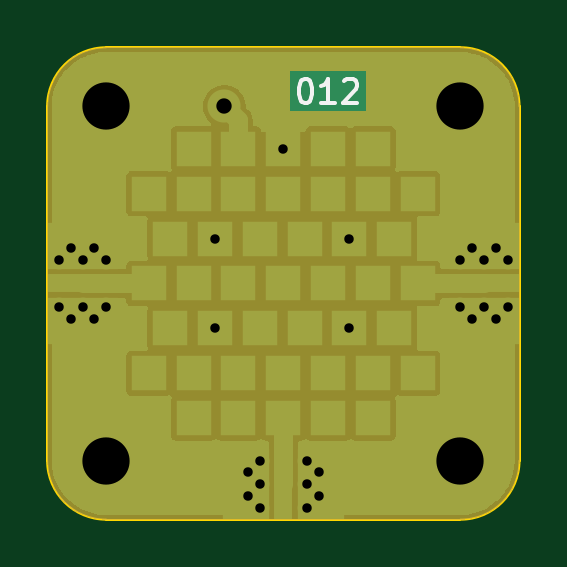
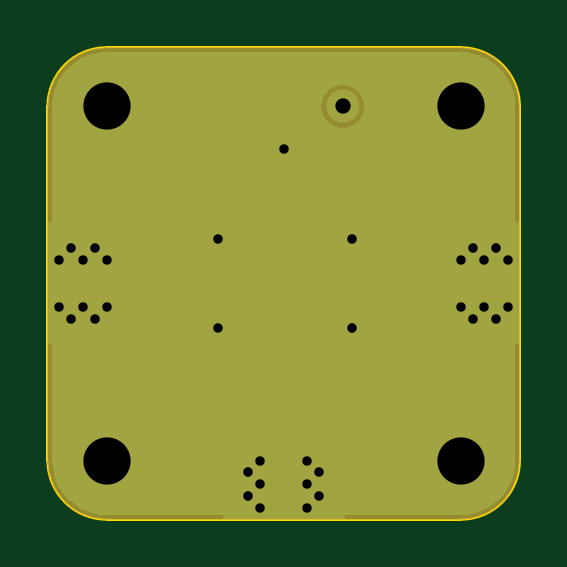
Circuit board: 9 layer files. Board 20.0 x 20.0 mm.
- bottom_copper: 012-prototype-board-B_Cu.gbr (8598 bytes)
- bottom_mask: 012-prototype-board-B_Mask.gbr (3410 bytes)
- bottom_silk: 012-prototype-board-B_Silkscreen.gbr (490 bytes)
- outline: 012-prototype-board-Edge_Cuts.gbr (1021 bytes)
- top_copper: 012-prototype-board-F_Cu.gbr (22416 bytes)
- top_mask: 012-prototype-board-F_Mask.gbr (9611 bytes)
- top_silk: 012-prototype-board-F_Silkscreen.gbr (1489 bytes)
- drill: 012-prototype-board-NPTH-drl.gbr (498 bytes)
- drill: 012-prototype-board-PTH-drl.gbr (1851 bytes)

=== bottom_copper: 012-prototype-board-B_Cu.gbr (8598 bytes, source omitted) ===
=== bottom_mask: 012-prototype-board-B_Mask.gbr ===
%TF.GenerationSoftware,KiCad,Pcbnew,6.0.9+dfsg-1~bpo11+1*%
%TF.CreationDate,2022-11-07T08:13:31+01:00*%
%TF.ProjectId,012-prototype-board,3031322d-7072-46f7-946f-747970652d62,1*%
%TF.SameCoordinates,Original*%
%TF.FileFunction,Soldermask,Bot*%
%TF.FilePolarity,Negative*%
%FSLAX46Y46*%
G04 Gerber Fmt 4.6, Leading zero omitted, Abs format (unit mm)*
G04 Created by KiCad (PCBNEW 6.0.9+dfsg-1~bpo11+1) date 2022-11-07 08:13:31*
%MOMM*%
%LPD*%
G01*
G04 APERTURE LIST*
%ADD10C,3.400000*%
%ADD11C,1.400000*%
G04 APERTURE END LIST*
D10*
%TO.C,H1*%
X152500000Y-77500000D03*
%TD*%
%TO.C,H2*%
X152500000Y-92500000D03*
%TD*%
%TO.C,H4*%
X167500000Y-77500000D03*
%TD*%
D11*
%TO.C,REF\u002A\u002A*%
X157500000Y-77500000D03*
%TD*%
D10*
%TO.C,H3*%
X167500000Y-92500000D03*
%TD*%
G36*
X167504119Y-75000270D02*
G01*
X167818073Y-75020848D01*
X167834413Y-75022999D01*
X168138950Y-75083574D01*
X168154871Y-75087840D01*
X168448888Y-75187646D01*
X168464114Y-75193953D01*
X168742592Y-75331283D01*
X168756866Y-75339524D01*
X169015034Y-75512027D01*
X169028109Y-75522060D01*
X169261557Y-75726788D01*
X169273212Y-75738443D01*
X169477940Y-75971891D01*
X169487973Y-75984966D01*
X169660476Y-76243134D01*
X169668717Y-76257408D01*
X169806047Y-76535886D01*
X169812354Y-76551112D01*
X169912160Y-76845129D01*
X169916426Y-76861050D01*
X169977001Y-77165587D01*
X169979152Y-77181927D01*
X169999730Y-77495881D01*
X170000000Y-77504122D01*
X170000000Y-92495878D01*
X169999730Y-92504119D01*
X169979152Y-92818073D01*
X169977001Y-92834413D01*
X169916426Y-93138950D01*
X169912160Y-93154871D01*
X169812354Y-93448888D01*
X169806047Y-93464114D01*
X169668717Y-93742592D01*
X169660476Y-93756866D01*
X169487973Y-94015034D01*
X169477940Y-94028109D01*
X169273212Y-94261557D01*
X169261557Y-94273212D01*
X169028109Y-94477940D01*
X169015034Y-94487973D01*
X168756866Y-94660476D01*
X168742592Y-94668717D01*
X168464114Y-94806047D01*
X168448888Y-94812354D01*
X168154871Y-94912160D01*
X168138950Y-94916426D01*
X167834413Y-94977001D01*
X167818073Y-94979152D01*
X167504119Y-94999730D01*
X167495878Y-95000000D01*
X152504122Y-95000000D01*
X152495881Y-94999730D01*
X152181927Y-94979152D01*
X152165587Y-94977001D01*
X151861050Y-94916426D01*
X151845129Y-94912160D01*
X151551112Y-94812354D01*
X151535886Y-94806047D01*
X151257408Y-94668717D01*
X151243134Y-94660476D01*
X150984966Y-94487973D01*
X150971891Y-94477940D01*
X150738443Y-94273212D01*
X150726788Y-94261557D01*
X150522060Y-94028109D01*
X150512027Y-94015034D01*
X150339524Y-93756866D01*
X150331283Y-93742592D01*
X150193953Y-93464114D01*
X150187646Y-93448888D01*
X150087840Y-93154871D01*
X150083574Y-93138950D01*
X150022999Y-92834413D01*
X150020848Y-92818073D01*
X150000270Y-92504119D01*
X150000000Y-92495878D01*
X150000000Y-77504122D01*
X150000270Y-77495881D01*
X150020848Y-77181927D01*
X150022999Y-77165587D01*
X150083574Y-76861050D01*
X150087840Y-76845129D01*
X150187646Y-76551112D01*
X150193953Y-76535886D01*
X150331283Y-76257408D01*
X150339524Y-76243134D01*
X150512027Y-75984966D01*
X150522060Y-75971891D01*
X150726788Y-75738443D01*
X150738443Y-75726788D01*
X150971891Y-75522060D01*
X150984966Y-75512027D01*
X151243134Y-75339524D01*
X151257408Y-75331283D01*
X151535886Y-75193953D01*
X151551112Y-75187646D01*
X151845129Y-75087840D01*
X151861050Y-75083574D01*
X152165587Y-75022999D01*
X152181927Y-75020848D01*
X152495881Y-75000270D01*
X152504122Y-75000000D01*
X167495878Y-75000000D01*
X167504119Y-75000270D01*
G37*
M02*

=== bottom_silk: 012-prototype-board-B_Silkscreen.gbr ===
%TF.GenerationSoftware,KiCad,Pcbnew,6.0.9+dfsg-1~bpo11+1*%
%TF.CreationDate,2022-11-07T08:13:31+01:00*%
%TF.ProjectId,012-prototype-board,3031322d-7072-46f7-946f-747970652d62,1*%
%TF.SameCoordinates,Original*%
%TF.FileFunction,Legend,Bot*%
%TF.FilePolarity,Positive*%
%FSLAX46Y46*%
G04 Gerber Fmt 4.6, Leading zero omitted, Abs format (unit mm)*
G04 Created by KiCad (PCBNEW 6.0.9+dfsg-1~bpo11+1) date 2022-11-07 08:13:31*
%MOMM*%
%LPD*%
G01*
G04 APERTURE LIST*
G04 APERTURE END LIST*
M02*

=== outline: 012-prototype-board-Edge_Cuts.gbr ===
%TF.GenerationSoftware,KiCad,Pcbnew,6.0.9+dfsg-1~bpo11+1*%
%TF.CreationDate,2022-11-07T08:13:31+01:00*%
%TF.ProjectId,012-prototype-board,3031322d-7072-46f7-946f-747970652d62,1*%
%TF.SameCoordinates,Original*%
%TF.FileFunction,Profile,NP*%
%FSLAX46Y46*%
G04 Gerber Fmt 4.6, Leading zero omitted, Abs format (unit mm)*
G04 Created by KiCad (PCBNEW 6.0.9+dfsg-1~bpo11+1) date 2022-11-07 08:13:31*
%MOMM*%
%LPD*%
G01*
G04 APERTURE LIST*
%TA.AperFunction,Profile*%
%ADD10C,0.100000*%
%TD*%
G04 APERTURE END LIST*
D10*
X152500000Y-75000000D02*
G75*
G03*
X150000000Y-77500000I0J-2500000D01*
G01*
X152500000Y-75000000D02*
X167500000Y-75000000D01*
X170000000Y-77500000D02*
G75*
G03*
X167500000Y-75000000I-2500000J0D01*
G01*
X150000000Y-92500000D02*
X150000000Y-77500000D01*
X150000000Y-92500000D02*
G75*
G03*
X152500000Y-95000000I2500000J0D01*
G01*
X170000000Y-77500000D02*
X170000000Y-92500000D01*
X167500000Y-95000000D02*
G75*
G03*
X170000000Y-92500000I0J2500000D01*
G01*
X167500000Y-95000000D02*
X152500000Y-95000000D01*
M02*

=== top_copper: 012-prototype-board-F_Cu.gbr (22416 bytes, source omitted) ===
=== top_mask: 012-prototype-board-F_Mask.gbr (9611 bytes, source omitted) ===
=== top_silk: 012-prototype-board-F_Silkscreen.gbr ===
%TF.GenerationSoftware,KiCad,Pcbnew,6.0.9+dfsg-1~bpo11+1*%
%TF.CreationDate,2022-11-07T08:13:31+01:00*%
%TF.ProjectId,012-prototype-board,3031322d-7072-46f7-946f-747970652d62,1*%
%TF.SameCoordinates,Original*%
%TF.FileFunction,Legend,Top*%
%TF.FilePolarity,Positive*%
%FSLAX46Y46*%
G04 Gerber Fmt 4.6, Leading zero omitted, Abs format (unit mm)*
G04 Created by KiCad (PCBNEW 6.0.9+dfsg-1~bpo11+1) date 2022-11-07 08:13:31*
%MOMM*%
%LPD*%
G01*
G04 APERTURE LIST*
%ADD10C,0.150000*%
G04 APERTURE END LIST*
D10*
X160900000Y-76352380D02*
X160995238Y-76352380D01*
X161090476Y-76400000D01*
X161138095Y-76447619D01*
X161185714Y-76542857D01*
X161233333Y-76733333D01*
X161233333Y-76971428D01*
X161185714Y-77161904D01*
X161138095Y-77257142D01*
X161090476Y-77304761D01*
X160995238Y-77352380D01*
X160900000Y-77352380D01*
X160804761Y-77304761D01*
X160757142Y-77257142D01*
X160709523Y-77161904D01*
X160661904Y-76971428D01*
X160661904Y-76733333D01*
X160709523Y-76542857D01*
X160757142Y-76447619D01*
X160804761Y-76400000D01*
X160900000Y-76352380D01*
X162185714Y-77352380D02*
X161614285Y-77352380D01*
X161900000Y-77352380D02*
X161900000Y-76352380D01*
X161804761Y-76495238D01*
X161709523Y-76590476D01*
X161614285Y-76638095D01*
X162566666Y-76447619D02*
X162614285Y-76400000D01*
X162709523Y-76352380D01*
X162947619Y-76352380D01*
X163042857Y-76400000D01*
X163090476Y-76447619D01*
X163138095Y-76542857D01*
X163138095Y-76638095D01*
X163090476Y-76780952D01*
X162519047Y-77352380D01*
X163138095Y-77352380D01*
M02*

=== drill: 012-prototype-board-NPTH-drl.gbr ===
%TF.GenerationSoftware,KiCad,Pcbnew,6.0.9+dfsg-1~bpo11+1*%
%TF.CreationDate,2022-11-07T08:13:32+01:00*%
%TF.ProjectId,012-prototype-board,3031322d-7072-46f7-946f-747970652d62,1*%
%TF.SameCoordinates,Original*%
%TF.FileFunction,NonPlated,1,2,NPTH*%
%TF.FilePolarity,Positive*%
%FSLAX46Y46*%
G04 Gerber Fmt 4.6, Leading zero omitted, Abs format (unit mm)*
G04 Created by KiCad (PCBNEW 6.0.9+dfsg-1~bpo11+1) date 2022-11-07 08:13:32*
%MOMM*%
%LPD*%
G01*
G04 APERTURE LIST*
G04 APERTURE END LIST*
M02*

=== drill: 012-prototype-board-PTH-drl.gbr ===
%TF.GenerationSoftware,KiCad,Pcbnew,6.0.9+dfsg-1~bpo11+1*%
%TF.CreationDate,2022-11-07T08:13:32+01:00*%
%TF.ProjectId,012-prototype-board,3031322d-7072-46f7-946f-747970652d62,1*%
%TF.SameCoordinates,Original*%
%TF.FileFunction,Plated,1,2,PTH,Drill*%
%TF.FilePolarity,Positive*%
%FSLAX46Y46*%
G04 Gerber Fmt 4.6, Leading zero omitted, Abs format (unit mm)*
G04 Created by KiCad (PCBNEW 6.0.9+dfsg-1~bpo11+1) date 2022-11-07 08:13:32*
%MOMM*%
%LPD*%
G01*
G04 APERTURE LIST*
%TA.AperFunction,ViaDrill*%
%ADD10C,0.400000*%
%TD*%
%TA.AperFunction,ComponentDrill*%
%ADD11C,0.400000*%
%TD*%
%TA.AperFunction,ComponentDrill*%
%ADD12C,0.650000*%
%TD*%
%TA.AperFunction,ComponentDrill*%
%ADD13C,2.000000*%
%TD*%
G04 APERTURE END LIST*
D10*
X157100000Y-83100000D03*
X157100000Y-86900000D03*
X160000000Y-79300000D03*
X162800000Y-83100000D03*
X162800000Y-86900000D03*
D11*
%TO.C,J2*%
X150500000Y-84000000D03*
X150500000Y-86000000D03*
X151000000Y-83500000D03*
X151000000Y-86500000D03*
X151500000Y-84000000D03*
X151500000Y-86000000D03*
X152000000Y-83500000D03*
X152000000Y-86500000D03*
X152500000Y-84000000D03*
X152500000Y-86000000D03*
%TO.C,J1*%
X158500000Y-93000000D03*
X158500000Y-94000000D03*
X159000000Y-92500000D03*
X159000000Y-93500000D03*
X159000000Y-94500000D03*
X161000000Y-92500000D03*
X161000000Y-93500000D03*
X161000000Y-94500000D03*
X161500000Y-93000000D03*
X161500000Y-94000000D03*
%TO.C,J2*%
X167500000Y-84000000D03*
X167500000Y-86000000D03*
X168000000Y-83500000D03*
X168000000Y-86500000D03*
X168500000Y-84000000D03*
X168500000Y-86000000D03*
X169000000Y-83500000D03*
X169000000Y-86500000D03*
X169500000Y-84000000D03*
X169500000Y-86000000D03*
D12*
%TO.C,REF\u002A\u002A*%
X157500000Y-77500000D03*
D13*
%TO.C,H1*%
X152500000Y-77500000D03*
%TO.C,H2*%
X152500000Y-92500000D03*
%TO.C,H4*%
X167500000Y-77500000D03*
%TO.C,H3*%
X167500000Y-92500000D03*
M02*

